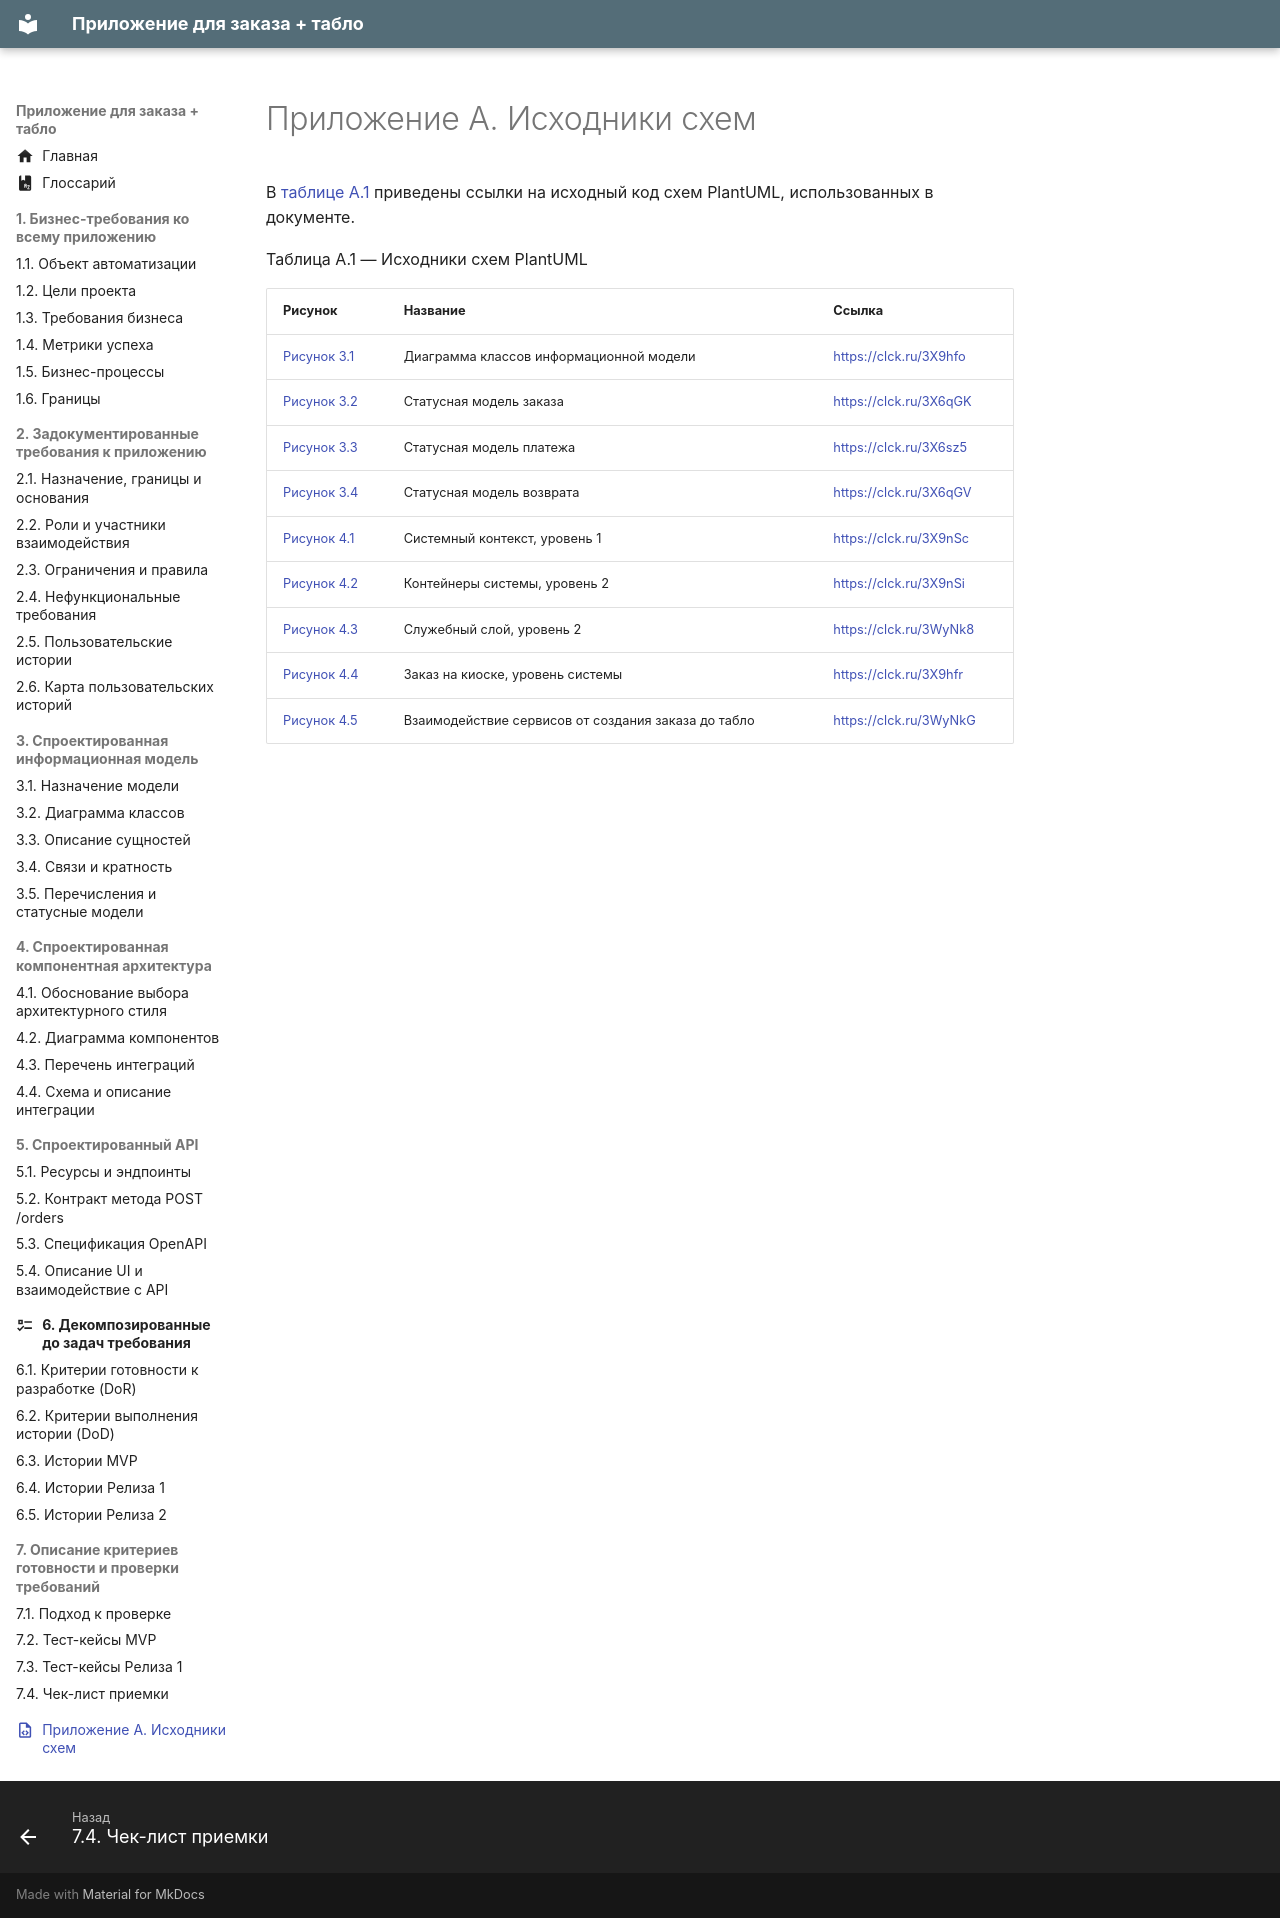

repository: CoffeePrograms/sa-coursework-restaurant · page: prilozhenie-a/index.html · generator: mkdocs

---
icon: material/file-code-outline
---

# Приложение А. Исходники схем

В [таблице А.1](#tablitsa-a-1) приведены ссылки на исходный код схем PlantUML, использованных в документе.

Таблица А.1 — Исходники схем PlantUML
{: #tablitsa-a-1 .caption }

| Рисунок | Название | Ссылка |
| --- | --- | --- |
| [Рисунок 3.1](03-informacionnaya-model/3.2-diagramma-klassov.md#risunok-3-1) | Диаграмма классов информационной модели | <https://clck.ru/3X9hfo> |
| [Рисунок 3.2](03-informacionnaya-model/3.5-perechisleniya-i-statusnye-modeli.md#risunok-3-2) | Статусная модель заказа | <https://clck.ru/3X6qGK> |
| [Рисунок 3.3](03-informacionnaya-model/3.5-perechisleniya-i-statusnye-modeli.md#risunok-3-3) | Статусная модель платежа | <https://clck.ru/3X6sz5> |
| [Рисунок 3.4](03-informacionnaya-model/3.5-perechisleniya-i-statusnye-modeli.md#risunok-3-4) | Статусная модель возврата | <https://clck.ru/3X6qGV> |
| [Рисунок 4.1](04-arhitektura/4.2-diagramma-komponentov.md#risunok-4-1) | Системный контекст, уровень 1 | <https://clck.ru/3X9nSc> |
| [Рисунок 4.2](04-arhitektura/4.2-diagramma-komponentov.md#risunok-4-2) | Контейнеры системы, уровень 2 | <https://clck.ru/3X9nSi> |
| [Рисунок 4.3](04-arhitektura/4.2-diagramma-komponentov.md#risunok-4-3) | Служебный слой, уровень 2 | <https://clck.ru/3WyNk8> |
| [Рисунок 4.4](04-arhitektura/4.4-shema-i-opisanie-integracii.md#risunok-4-4) | Заказ на киоске, уровень системы | <https://clck.ru/3X9hfr> |
| [Рисунок 4.5](04-arhitektura/4.4-shema-i-opisanie-integracii.md#risunok-4-5) | Взаимодействие сервисов от создания заказа до табло | <https://clck.ru/3WyNkG> |
